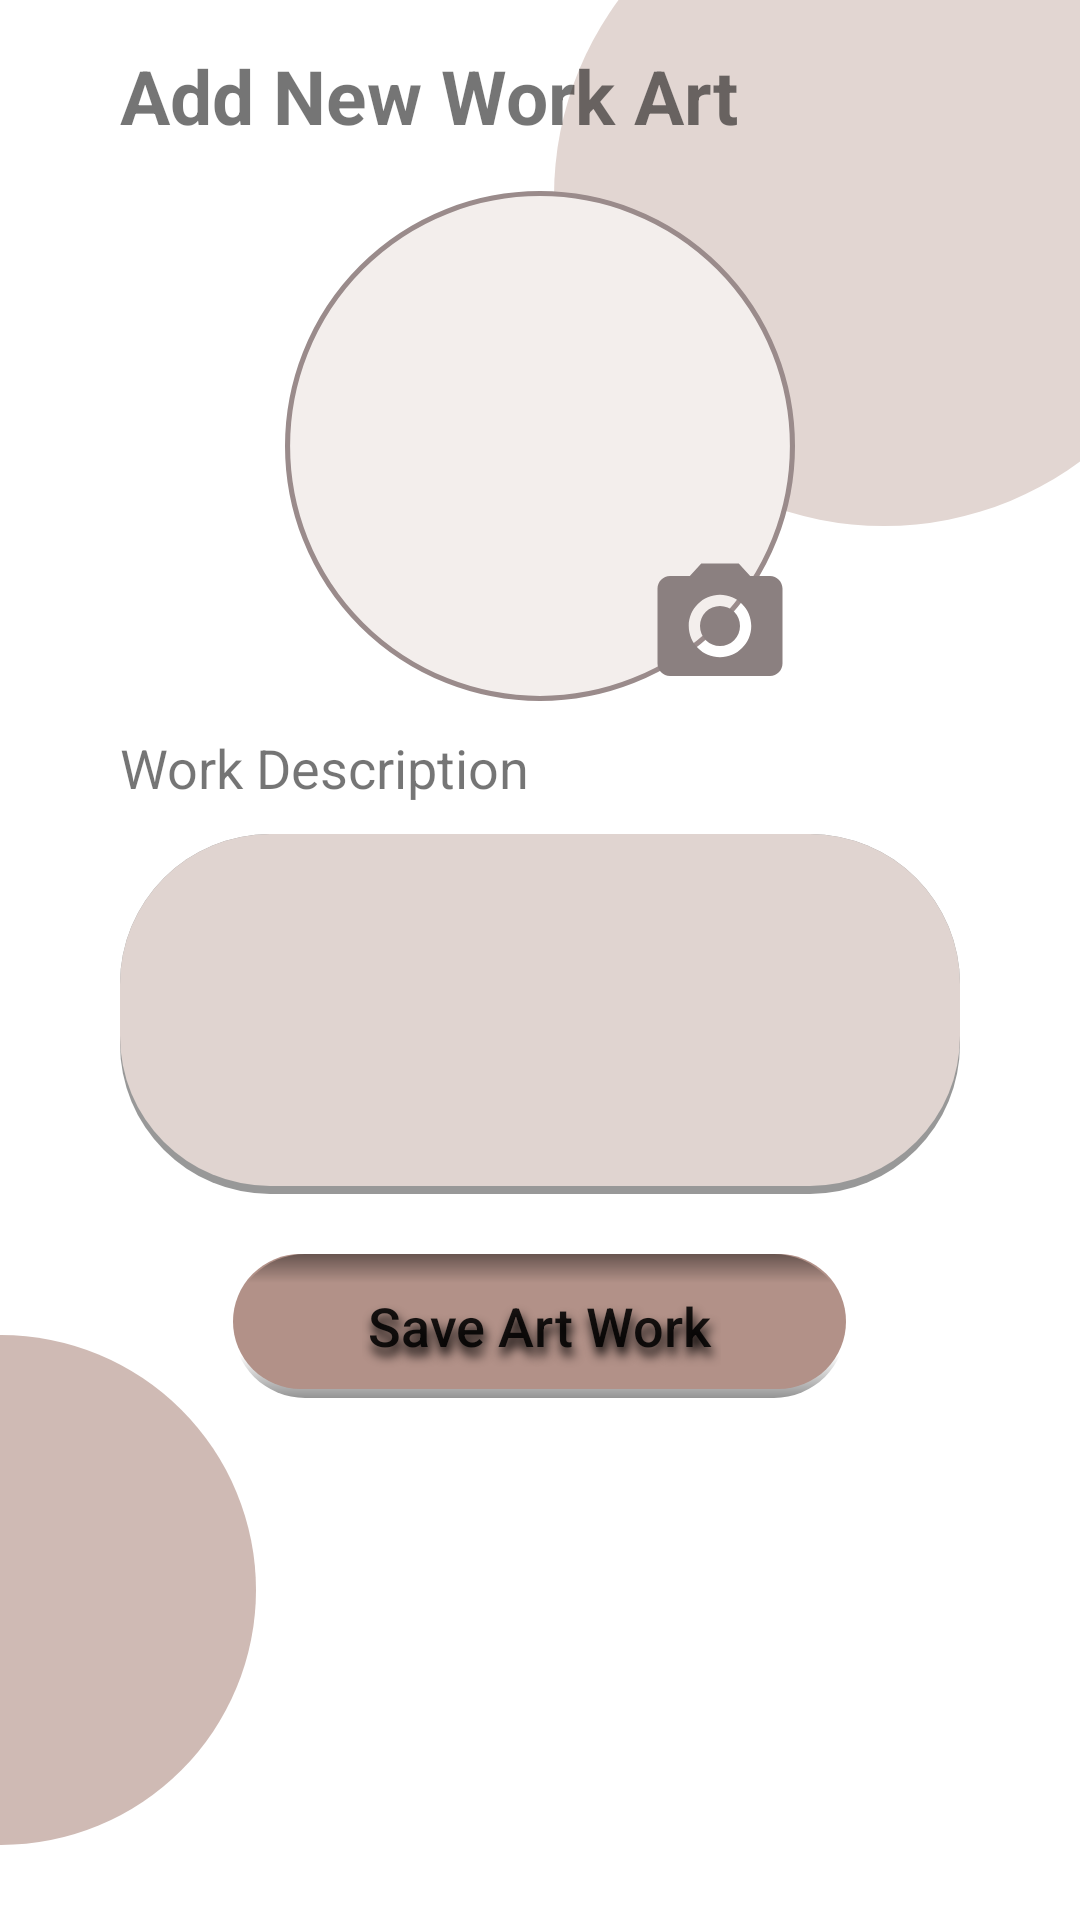

This screen was rendered from an Android layout file. Write that file and the resources it references.
<!-- AndroidManifest.xml: application theme Theme.ElectronicInteriorDesignApplication -->
<!-- res/layout/activity_add_work_art.xml -->
<?xml version="1.0" encoding="utf-8"?>
<RelativeLayout xmlns:android="http://schemas.android.com/apk/res/android"
    xmlns:app="http://schemas.android.com/apk/res-auto"
    xmlns:tools="http://schemas.android.com/tools"
    tools:context=".AddWorkArtActivity"
    android:layout_width="match_parent"
    android:layout_height="match_parent">

    <ImageView
        android:src="@drawable/teal_700_circle"
        android:layout_width="220dp"
        android:layout_height="220dp"
        android:layout_alignParentRight="true"
        android:layout_alignParentTop="true"
        android:layout_marginTop="-45dp"
        android:layout_marginRight="-45dp"
        />

    <ImageView
        android:src="@drawable/teal_200_circle"
        android:layout_width="170dp"
        android:layout_height="170dp"
        android:layout_alignParentLeft="true"
        android:layout_alignParentBottom="true"
        android:layout_marginLeft="-85dp"
        android:layout_marginBottom="25dp"

        />

    <ScrollView
        android:layout_width="match_parent"
        android:layout_height="match_parent"
        android:foregroundGravity="center">


        <androidx.appcompat.widget.LinearLayoutCompat
            android:layout_width="match_parent"
            android:layout_height="match_parent"
            android:layout_marginLeft="40dp"
            android:layout_marginRight="40dp"
            android:gravity="center_vertical"
            android:orientation="vertical"

            tools:context=".SignInActivity">

            <TextView
                android:id="@+id/textView"
                android:layout_width="wrap_content"
                android:layout_height="wrap_content"
                android:layout_marginVertical="15dp"
                android:text="Add New Work Art"
                android:textSize="25sp"
                android:textStyle="bold" />

            <RelativeLayout
                android:layout_width="170dp"
                android:layout_height="wrap_content"
                android:layout_gravity="center">

                <ImageView
                    android:id="@+id/image_view_avatar"
                    android:layout_width="170dp"
                    android:layout_height="170dp"
                    android:src="@drawable/pic_circle"

                    />

                <ImageView
                    android:id="@+id/image_view_take_pic"
                    android:layout_width="wrap_content"
                    android:layout_height="wrap_content"
                    android:layout_alignParentRight="true"
                    android:layout_alignParentBottom="true"
                    android:src="@drawable/ic_baseline_camera_alt_24" />

            </RelativeLayout>




            <TextView
                android:layout_width="wrap_content"
                android:layout_height="wrap_content"
                android:layout_marginVertical="10dp"
                android:text="Work Description"
                android:textSize="18sp" />

            <androidx.appcompat.widget.AppCompatEditText
                android:id="@+id/edit_text_description"
                android:layout_width="match_parent"
                android:layout_height="120dp"
                android:background="@drawable/edit_text_back"
                android:gravity="top"
                android:hint=" "
                android:inputType="textMultiLine"
                android:maxLines="5"
                android:padding="15dp"
                android:paddingHorizontal="10dp" />




            <androidx.appcompat.widget.AppCompatButton
                android:id="@+id/button_save_art_work"
                android:layout_width="wrap_content"
                android:layout_height="wrap_content"
                android:layout_gravity="center"
                android:layout_marginTop="20dp"
                android:layout_marginBottom="15dp"
                android:background="@drawable/button_back"
                android:gravity="center"
                android:paddingHorizontal="45dp"
                android:paddingVertical="5dp"
                android:shadowColor="@color/black"
                android:shadowDx="2"
                android:shadowDy="8"
                android:shadowRadius="8"
                android:text="Save Art Work"
                android:textAllCaps="false"
                android:textSize="18sp" />


        </androidx.appcompat.widget.LinearLayoutCompat>
    </ScrollView>
</RelativeLayout>
<!-- resources referenced by this layout -->
<resources>
  <color name="black">#FF000000</color>
  <!-- drawable edit_text_back (drawable) -->
  <?xml version="1.0" encoding="utf-8"?>
  <layer-list xmlns:android="http://schemas.android.com/apk/res/android">
  
      
  
      
  
  
      
      <item>
          <shape android:shape="rectangle">
              <corners android:radius="50dp"/>
              <solid android:color="#989898" />
          </shape>
      </item>
  
      
      <item android:bottom="8px"  >
          <shape android:shape="rectangle">
              <corners android:radius="50dp"/>
              <solid android:color="#FFe0d4d0" />
          </shape>
      </item>
  </layer-list>
  <!-- drawable ic_baseline_camera_alt_24 (drawable) -->
  <vector android:height="50dp" android:tint="#8B8080"
      android:viewportHeight="24" android:viewportWidth="24"
      android:width="50dp" xmlns:android="http://schemas.android.com/apk/res/android">
      <path android:fillColor="@android:color/white" android:pathData="M12,12m-3.2,0a3.2,3.2 0,1 1,6.4 0a3.2,3.2 0,1 1,-6.4 0"/>
      <path android:fillColor="@android:color/white" android:pathData="M9,2L7.17,4L4,4c-1.1,0 -2,0.9 -2,2v12c0,1.1 0.9,2 2,2h16c1.1,0 2,-0.9 2,-2L22,6c0,-1.1 -0.9,-2 -2,-2h-3.17L15,2L9,2zM12,17c-2.76,0 -5,-2.24 -5,-5s2.24,-5 5,-5 5,2.24 5,5 -2.24,5 -5,5z"/>
  </vector>
  <!-- drawable pic_circle (drawable) -->
  <?xml version="1.0" encoding="utf-8"?>
  <shape  xmlns:android="http://schemas.android.com/apk/res/android"
      android:shape="oval">
  
      <size android:width="100dp" android:height="100dp" />
      <solid android:color="#F3EEEC"/>
      <stroke android:color="#9A8B8B" android:width="1dp"/>
  
  
  </shape>
  <!-- drawable teal_200_circle (drawable) -->
  <?xml version="1.0" encoding="utf-8"?>
  <shape  xmlns:android="http://schemas.android.com/apk/res/android"
      android:shape="oval">
  
      <size android:width="100dp" android:height="100dp" />
      <solid android:color="@color/teal_200"/>
  
  
  </shape>
  <!-- drawable teal_700_circle (drawable) -->
  <?xml version="1.0" encoding="utf-8"?>
  <shape  xmlns:android="http://schemas.android.com/apk/res/android"
      android:shape="oval">
  
      <size android:width="100dp" android:height="100dp" />
      <solid android:color="@color/teal_700"/>
  
  
  </shape>
  <style name="Theme.ElectronicInteriorDesignApplication" parent="Theme.MaterialComponents.Light.NoActionBar">
          
          <item name="colorPrimary">@color/white</item>
          <item name="colorPrimaryVariant">@color/teal_700</item>
          <item name="colorOnPrimary">@color/white</item>
          
          <item name="colorSecondary">@color/teal_200</item>
          <item name="colorSecondaryVariant">@color/teal_700</item>
          <item name="colorOnSecondary">@color/black</item>
          
          <item name="android:statusBarColor" tools:targetApi="l">?attr/colorPrimaryVariant</item>
          
      </style>
  <color name="btnBackColor">#FFb29188</color>
  <color name="teal_200">#FFcfbab4</color>
  <color name="teal_700">#FFE2D6D2</color>
  <color name="white">#FFFFFFFF</color>
</resources>
